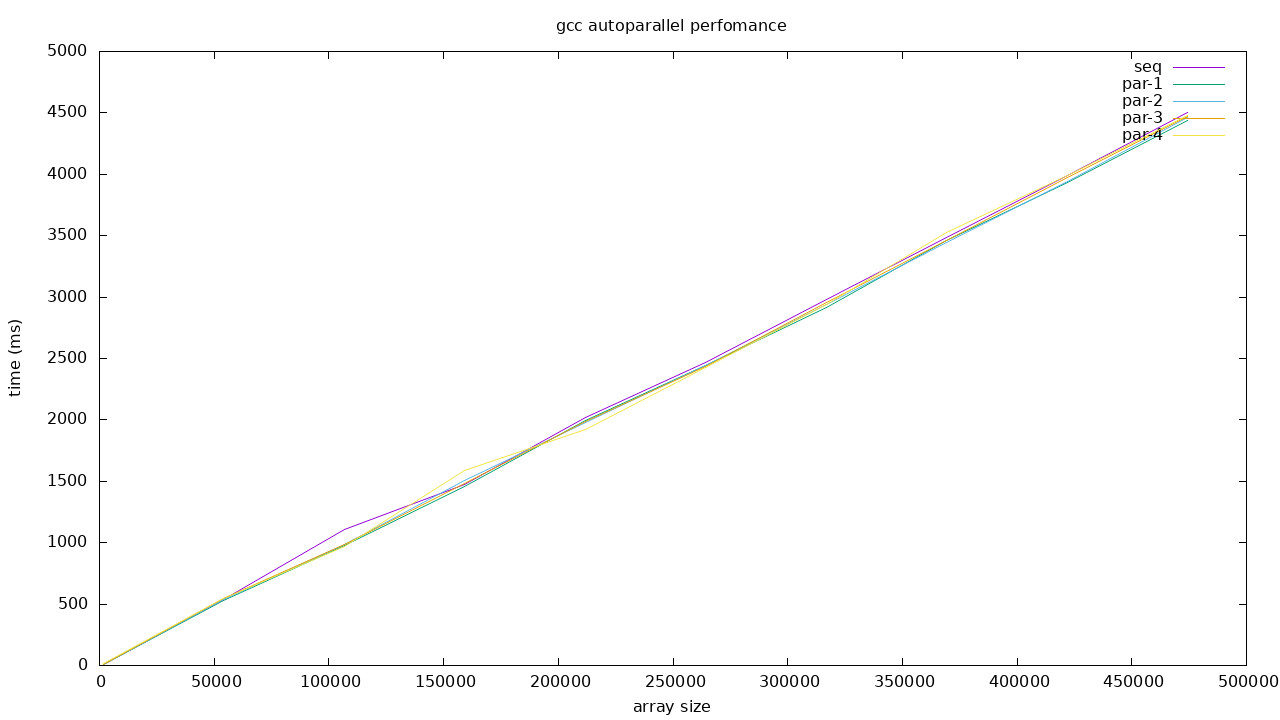

The table this chart was drawn from, first rows:
N, seq, par-1, par-2, par-3, par-4
1600, 11, 12, 12, 12, 13
54140, 537, 533, 537, 549, 543
106680, 1107, 979, 987, 988, 973
159220, 1476, 1456, 1506, 1484, 1585
211760, 2018, 1999, 1977, 1985, 1924
264300, 2470, 2445, 2447, 2431, 2427
316840, 2978, 2919, 2939, 2958, 2940
369380, 3483, 3460, 3442, 3457, 3523
421920, 3992, 3931, 3941, 3976, 3989
474460, 4505, 4440, 4464, 4470, 4477
